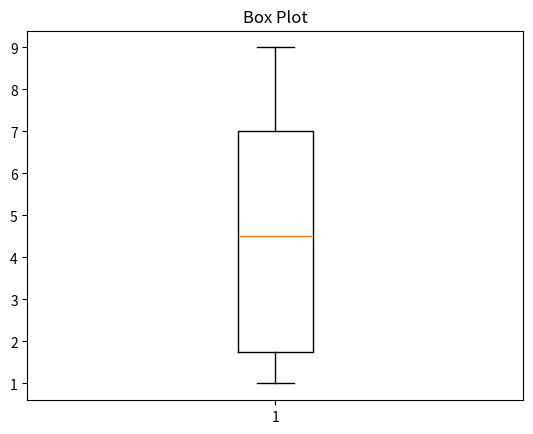
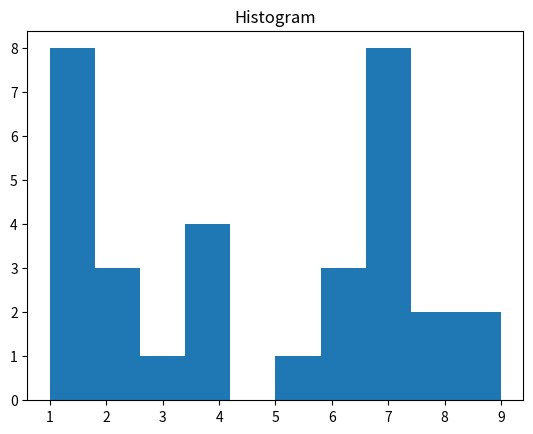
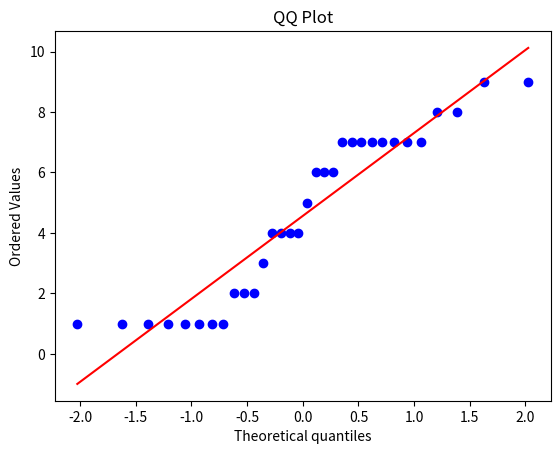

Source code (Python) for these figures, in order:
import matplotlib.pyplot as plt
import scipy.stats as stats

data = [1, 1, 1, 1, 1, 1, 1, 1, 2, 2, 2, 3, 4, 4, 4, 4, 5, 6, 6, 6, 7, 7, 7, 7, 7, 7, 7, 7, 8, 8, 9, 9]

#Box Plot
plt.figure()
plt.boxplot(data)
plt.title("Box Plot")
plt.savefig("Box_Plot")

#Histogram
plt.figure()
plt.hist(data) #default: histtype='bar'
plt.title("Histogram")
plt.savefig("Histogram")

#QQplot
plt.figure()
stats.probplot(data,plot=plt) #default: dist = 'hist'
plt.title("QQ Plot")
plt.savefig("QQ Plot")